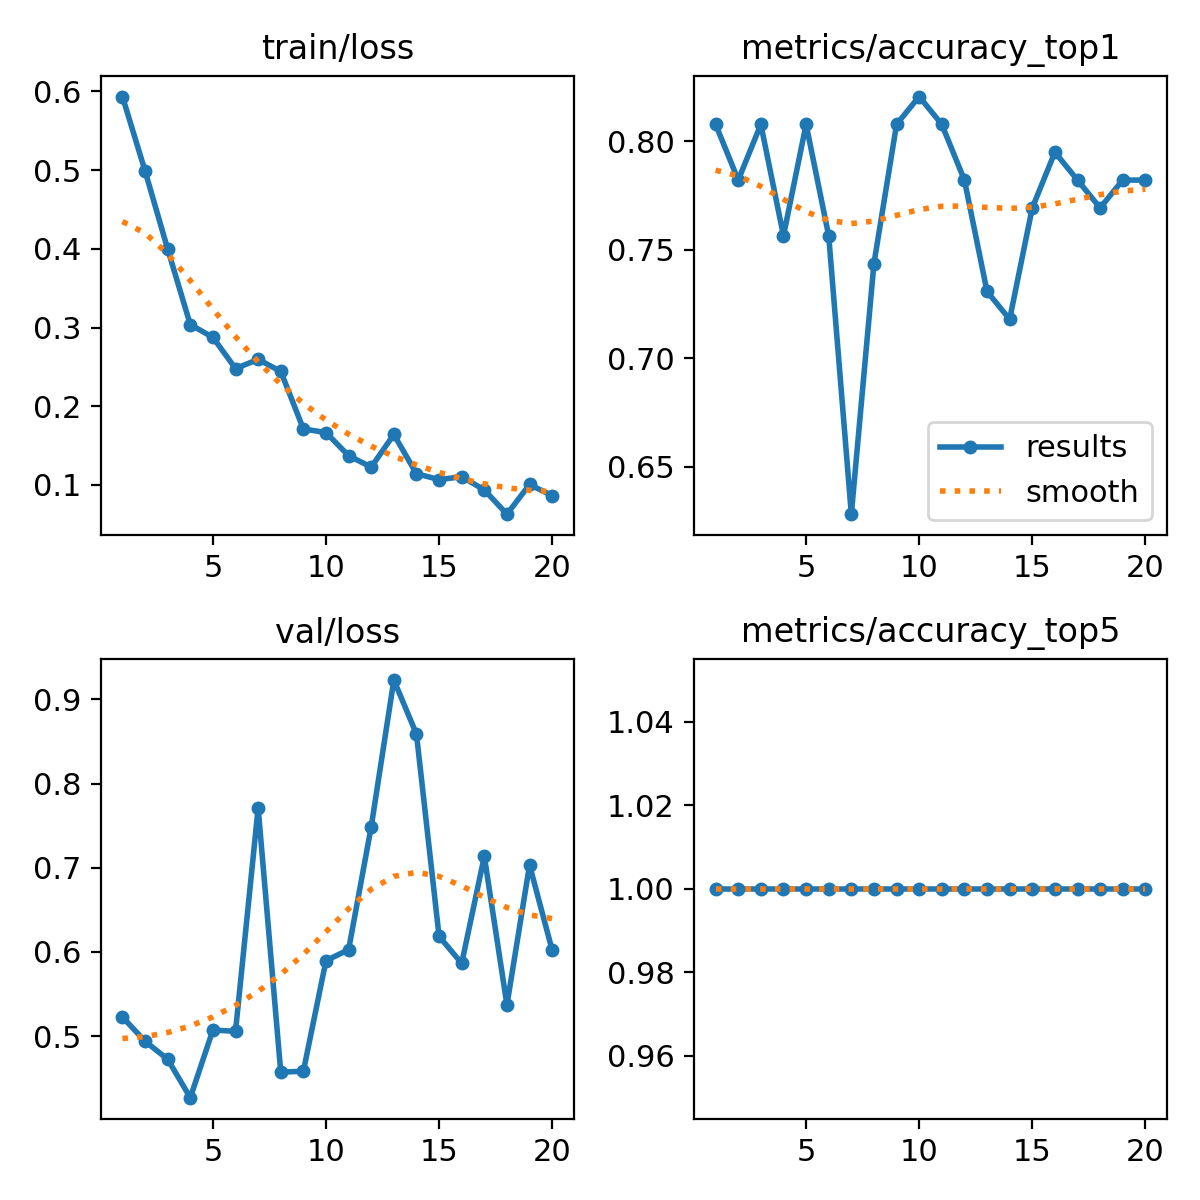

The table this chart was drawn from, first rows:
epoch, time, train/loss, metrics/accuracy_top1, metrics/accuracy_top5, val/loss, lr/pg0, lr/pg1, lr/pg2
1, 23.97, 0.5936, 0.8077, 1, 0.5226, 0.0003667, 0.0003667, 0.0003667
2, 49.18, 0.499, 0.7821, 1, 0.4937, 0.000713, 0.000713, 0.000713
3, 72.29, 0.3998, 0.8077, 1, 0.4724, 0.001021, 0.001021, 0.001021
4, 95.28, 0.3038, 0.7564, 1, 0.4267, 0.001292, 0.001292, 0.001292
5, 118.5, 0.2875, 0.8077, 1, 0.5071, 0.001337, 0.001337, 0.001337
6, 141.8, 0.2479, 0.7564, 1, 0.5056, 0.001254, 0.001254, 0.001254
7, 164.9, 0.2595, 0.6282, 1, 0.7711, 0.001172, 0.001172, 0.001172
8, 188.1, 0.2443, 0.7436, 1, 0.4571, 0.001089, 0.001089, 0.001089
9, 210.9, 0.1712, 0.8077, 1, 0.4581, 0.001007, 0.001007, 0.001007
10, 234.1, 0.1665, 0.8205, 1, 0.5896, 0.0009244, 0.0009244, 0.0009244
11, 257.2, 0.1371, 0.8077, 1, 0.6026, 0.0008418, 0.0008418, 0.0008418
12, 280.1, 0.1227, 0.7821, 1, 0.7487, 0.0007593, 0.0007593, 0.0007593
13, 303, 0.1641, 0.7308, 1, 0.923, 0.0006768, 0.0006768, 0.0006768
14, 326.1, 0.1142, 0.7179, 1, 0.8588, 0.0005943, 0.0005943, 0.0005943
15, 349.1, 0.1068, 0.7692, 1, 0.6185, 0.0005118, 0.0005118, 0.0005118
16, 372.2, 0.1104, 0.7949, 1, 0.5863, 0.0004293, 0.0004293, 0.0004293
17, 395.2, 0.09366, 0.7821, 1, 0.7135, 0.0003467, 0.0003467, 0.0003467
18, 418.1, 0.06282, 0.7692, 1, 0.537, 0.0002642, 0.0002642, 0.0002642
19, 441, 0.1005, 0.7821, 1, 0.7031, 0.0001817, 0.0001817, 0.0001817
20, 463.7, 0.08637, 0.7821, 1, 0.602, 9.91865e-05, 9.91865e-05, 9.91865e-05
